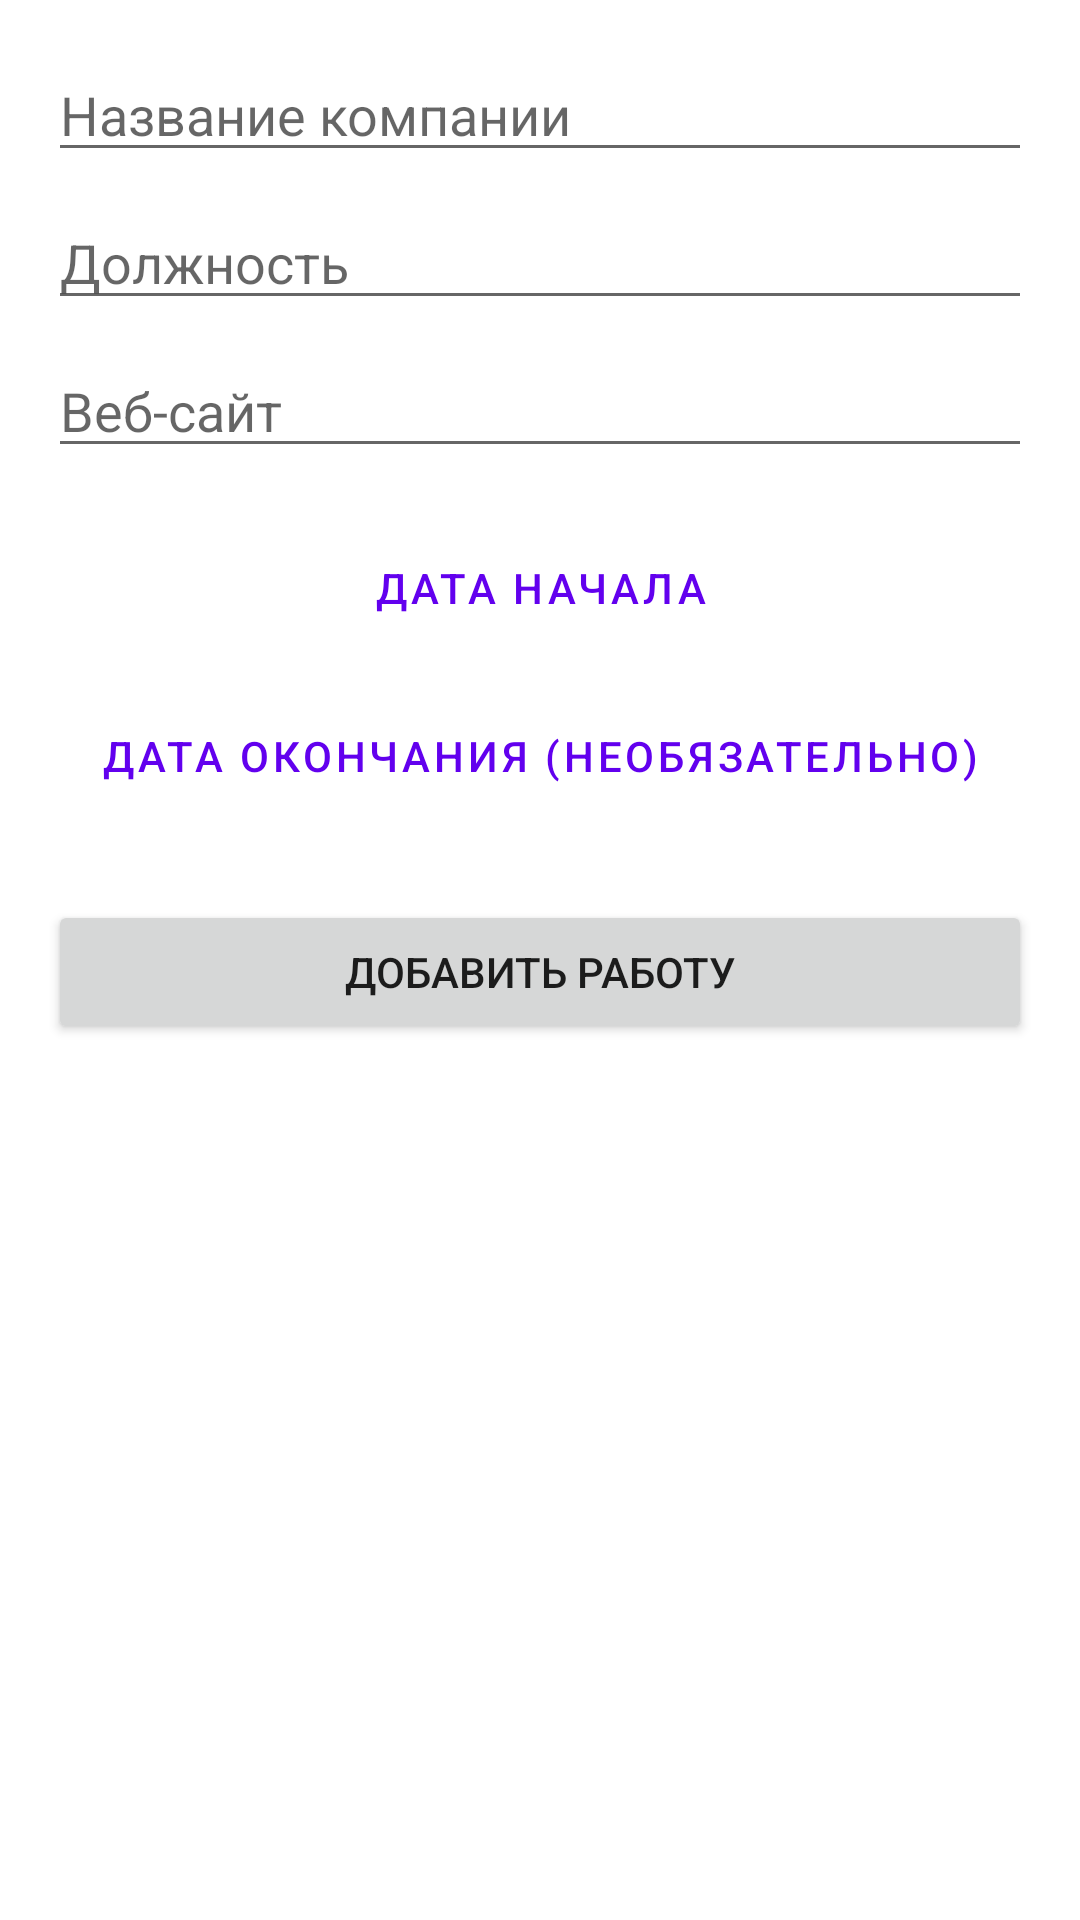

Reconstruct the res/layout file that produces this screen, plus the resources it refers to.
<!-- AndroidManifest.xml: application theme Theme.NeWork -->
<!-- res/layout/fragment_new_job.xml -->
<?xml version="1.0" encoding="utf-8"?>
<LinearLayout xmlns:android="http://schemas.android.com/apk/res/android"
    android:layout_width="match_parent"
    android:layout_height="match_parent"
    android:orientation="vertical"
    android:padding="16dp">

    <EditText
        android:id="@+id/name"
        android:layout_width="match_parent"
        android:layout_height="wrap_content"
        android:hint="Название компании" />

    <EditText
        android:id="@+id/position"
        android:layout_width="match_parent"
        android:layout_height="wrap_content"
        android:layout_marginTop="8dp"
        android:hint="Должность" />

    <EditText
        android:id="@+id/link"
        android:layout_width="match_parent"
        android:layout_height="wrap_content"
        android:layout_marginTop="8dp"
        android:hint="Веб-сайт" />

    <Button
        android:id="@+id/pick_start_date"
        style="@style/Widget.MaterialComponents.Button.OutlinedButton"
        android:layout_width="match_parent"
        android:layout_height="wrap_content"
        android:layout_marginTop="16dp"
        android:text="Дата начала" />

    <Button
        android:id="@+id/pick_finish_date"
        style="@style/Widget.MaterialComponents.Button.OutlinedButton"
        android:layout_width="match_parent"
        android:layout_height="wrap_content"
        android:layout_marginTop="8dp"
        android:text="Дата окончания (необязательно)" />

    <Button
        android:id="@+id/save"
        android:layout_width="match_parent"
        android:layout_height="wrap_content"
        android:layout_marginTop="24dp"
        android:text="Добавить работу" />

</LinearLayout>
<!-- resources referenced by this layout -->
<resources>
  <style name="Theme.NeWork" parent="Theme.MaterialComponents.DayNight.DarkActionBar">
          <item name="colorPrimary">@color/colorPrimary</item>
          <item name="colorPrimaryDark">@color/colorPrimaryDark</item>
          <item name="colorAccent">@color/colorAccent</item>
      </style>
  <!-- not gathered from this repository: default colours our renderer supplied (Android Studio template values) -->
  <color name="colorPrimary">#FF6200EE</color>
  <color name="colorPrimaryDark">#FF3700B3</color>
  <color name="colorAccent">#FF03DAC5</color>
</resources>
